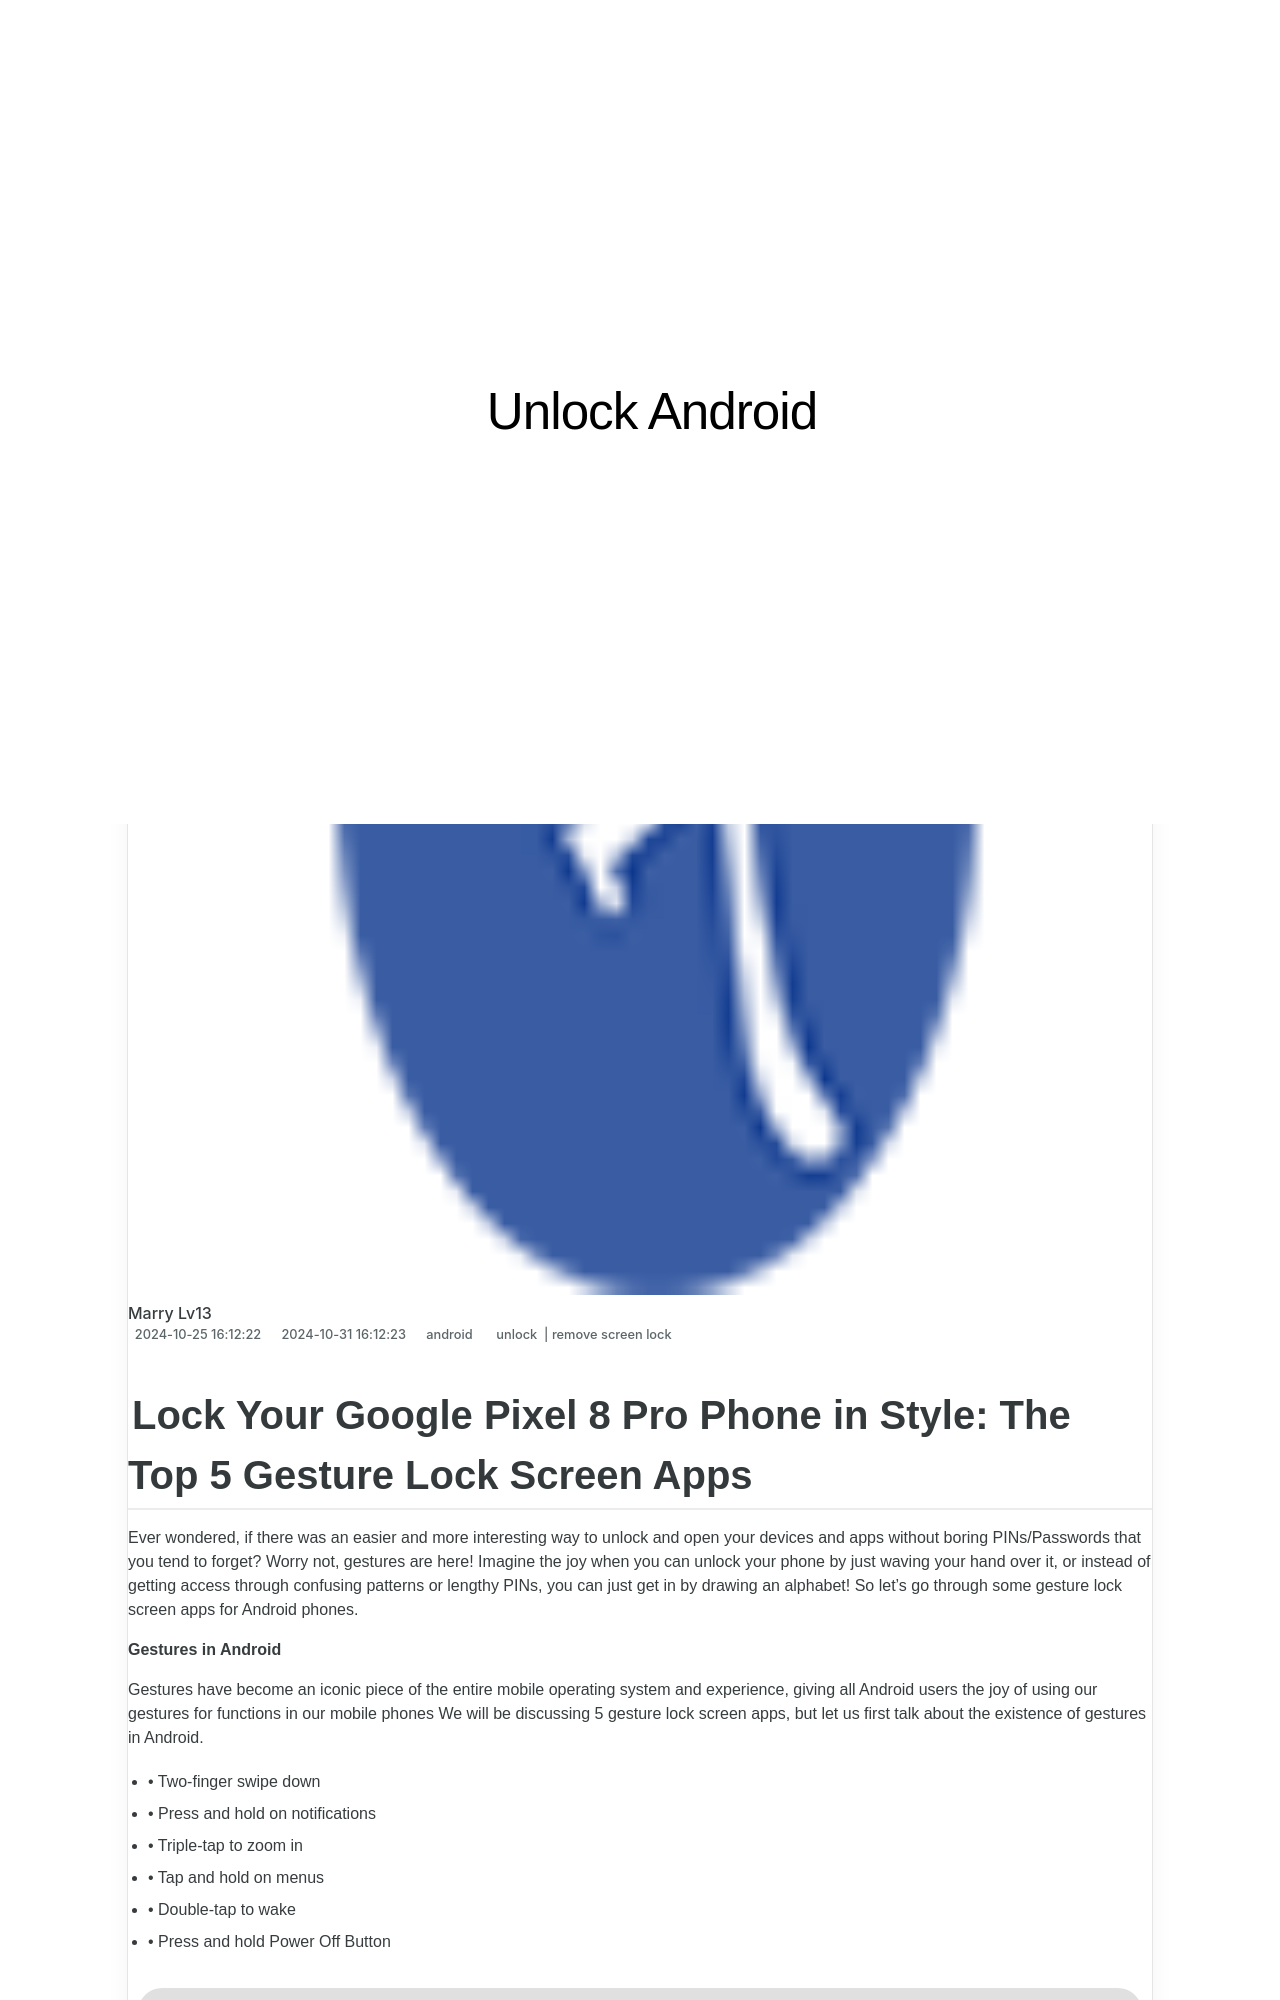

repository: techidaily/site-unlock-android · page: lock-your-google-phone-in-style-the-top-5-gesture-lock-screen-apps-by-drfone-android/index.html · generator: jekyll

---
title: Lock Your Google Phone in Style The Top 5 Gesture Lock Screen Apps
date: 2024-10-25T16:12:22.208Z
updated: 2024-10-31T16:12:23.868Z
tags: 
  - unlock
  - remove screen lock
categories:
  - android
description: This article describes Lock Your Google Phone in Style The Top 5 Gesture Lock Screen Apps
excerpt: This article describes Lock Your Google Phone in Style The Top 5 Gesture Lock Screen Apps
keywords: enable usb debugging,unlock android device phone with broken screen,Google Pixel 8 Pro unlock,unlock android phone with broken screen,Google Pixel 8 Pro android password reset,remove forgotten pin android,Google Pixel 8 Pro android screen lock
thumbnail: https://thmb.techidaily.com/c6b4aa7955ba2d8b8f78045fdb4fec883a94ff6f2b309e9331565432f2ce8641.jpg
---
